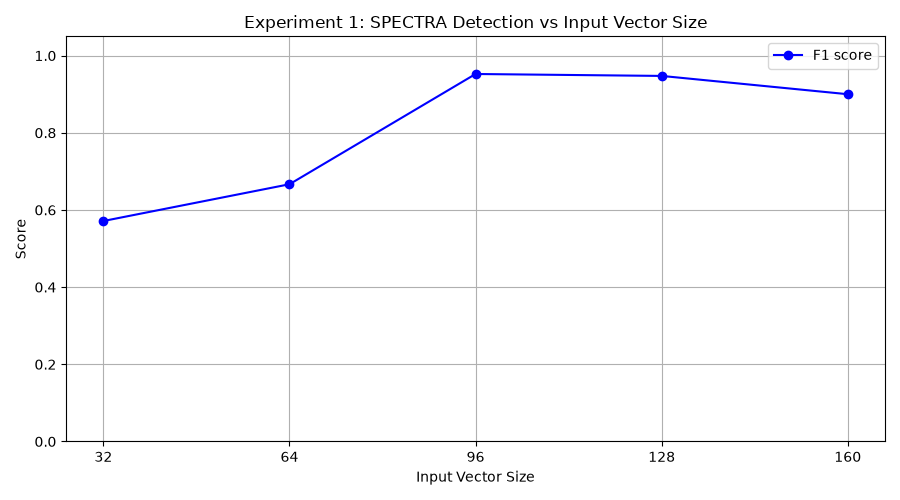

Values plotted in this chart, from the file beside it:
input_vec_size, tp, fp, tn, fn, precision, recall, f1
32, 4, 0, 10, 6, 1.0, 0.4, 0.5714
64, 10, 10, 0, 0, 0.5, 1.0, 0.6667
96, 10, 1, 9, 0, 0.9091, 1.0, 0.9524
128, 9, 0, 10, 1, 1.0, 0.9, 0.9474
160, 9, 1, 9, 1, 0.9, 0.9, 0.9
Miner seed=42
Benign seeds= 3000, 3001, ... , 3009
Benign seeds= 4000, 4001, ... , 4009
